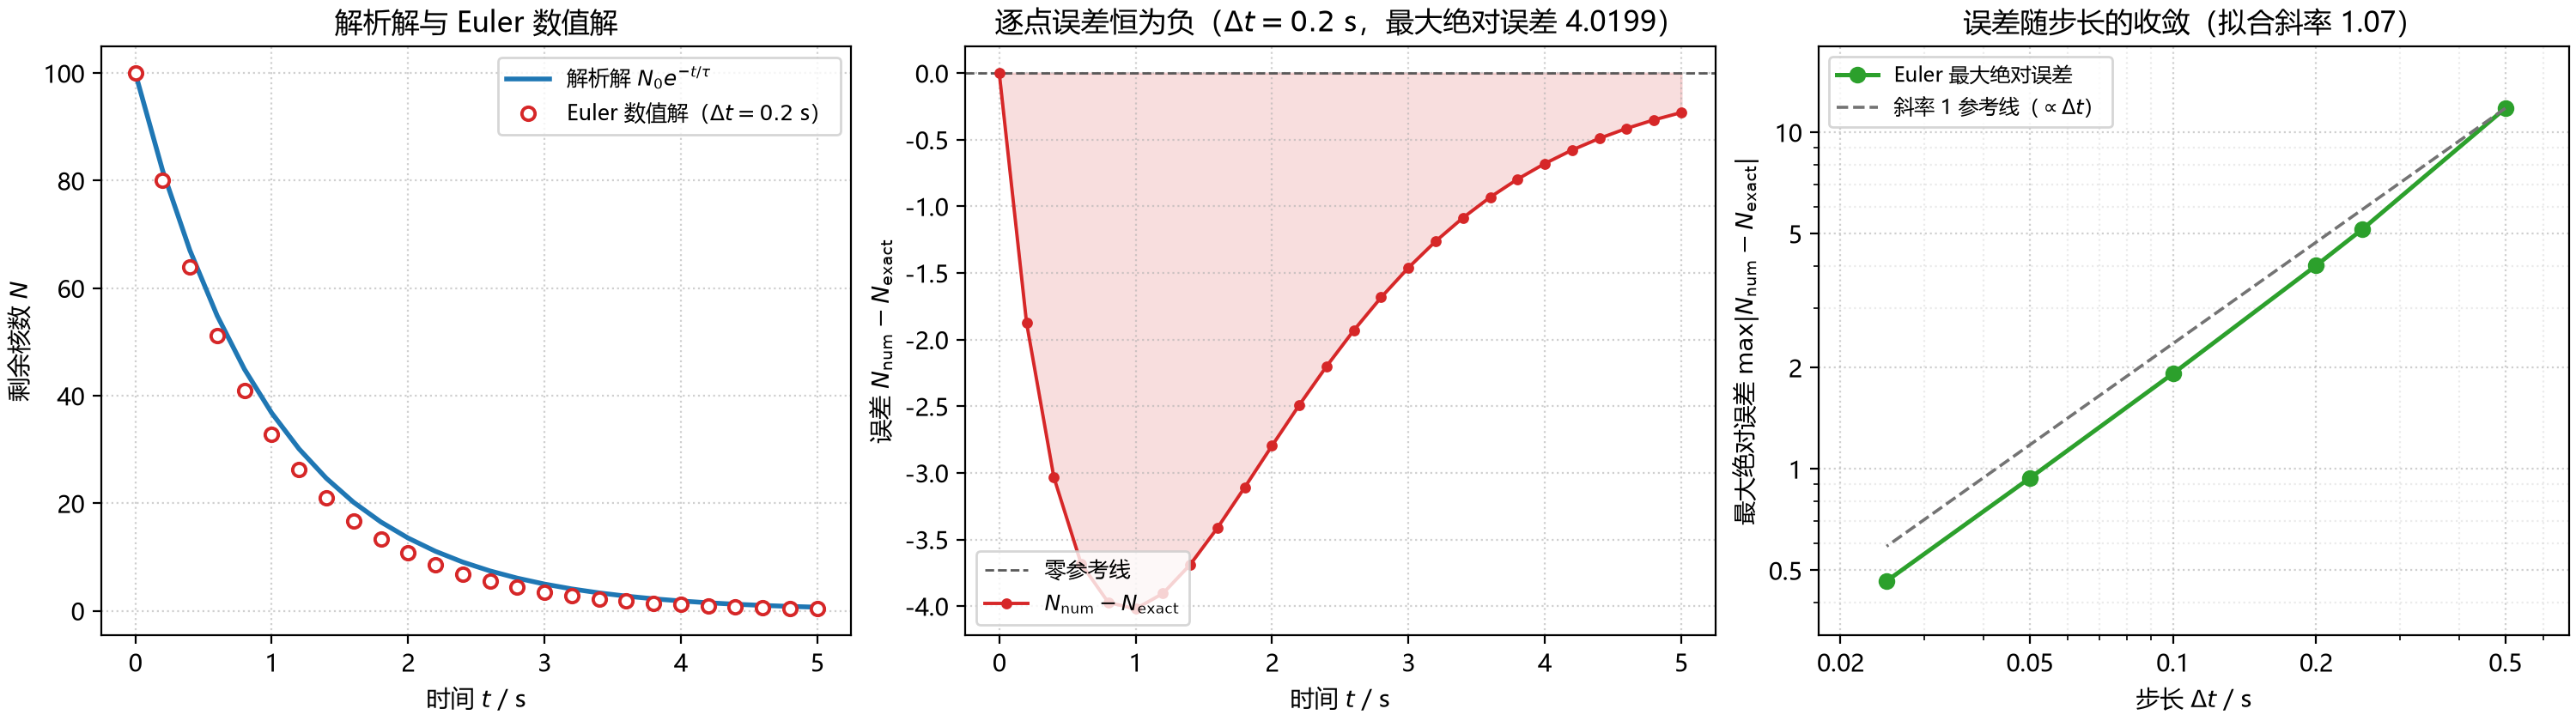

The script that saved this image:
"""练习 1.7：放射性衰变的面向对象实现与误差分析

物理模型（教材 1.1–1.5 节）
---------------------------
一阶衰变方程 (1.1)::

    dN_U/dt = -N_U / tau

解析解 (1.2)::

    N(t) = N0 * exp(-t/tau)

显式 Euler 格式 (1.3)-(1.4)::

    N_{k+1} = N_k - N_k * dt/tau = N_k * (1 - dt/tau)
    t_k     = k * dt,   k = 0, 1, ..., n

由于每一步的乘子 ``1 - dt/tau`` 是常数，数值解也可以写成闭式
``N0 * (1 - dt/tau)**k``；本实现仍按递推逐步计算，以便真正调用
``Decay.euler_step``，也便于以后替换成更复杂的模型。

程序结构
--------
::

    Decay               封装参数、校验属性、Euler 数值解与解析解
    error_sweep()       固定参数、扫描多个步长，得到最大绝对误差
    plot_decay()        1x3 面板图（解、误差、log-log 收敛）
    self_check()        按作业自查表逐项核对
    main()              运行并保存 decay_oop.png

运行::

    python decay_oop.py

分析题
------
1. ``error`` 恒为负：x=dt/tau>0 时 1-x <= exp(-x)，故 (1-dt/tau)^n <=
   exp(-t/tau)，等号只在 t=0；Euler 每步多扣，数值解系统性偏低（dt>tau
   时乘子变负，符号才交替）。
2. 斜率≈1：全局误差 ∝ dt（每步截断 O(dt^2)，n ∝ 1/dt 步累积），Euler 是
   一阶方法。改用精确递推 N_{k+1}=N_k*exp(-dt/tau) 后每步无截断误差，只剩
   ~1e-14 的浮点舍入，max_abs_error 与 dt 无关，右图变为水平线，斜率≈0。
3. dt=2.5 s > 2*tau：乘子 1-2.5=-1.5，|乘子|>1，每步放大 1.5 倍并变号，
   t=25 s 时 N=100*(-1.5)^10≈5.8e3，振荡发散、出现负核数；稳定边界为
   |1-dt/tau|<1 即 dt<2*tau（dt=2*tau 时临界等幅振荡）。
"""

from __future__ import annotations

import math
from pathlib import Path

import numpy as np

# 作业规定的固定参数（SI 单位：核数无量纲，时间 s）
N0_DEFAULT = 100.0
TAU_DEFAULT = 1.0
DT_DEFAULT = 0.2
T_MAX_DEFAULT = 5.0

# 右图扫描用的步长
DT_SWEEP = (0.5, 0.25, 0.2, 0.1, 0.05, 0.025)


def _check_positive(name: str, value: float) -> float:
    """把 value 转成 float，并要求它是有限正数，否则抛 ValueError。"""
    number = float(value)
    if not math.isfinite(number) or number <= 0.0:
        raise ValueError(f"{name} 必须是有限正数，收到 {value!r}")
    return number


class Decay:
    """放射性衰变的 Euler 数值解与解析解。

    参数
    ----
    N0 : float
        初始核数（必须 > 0）。
    tau : float
        平均寿命，s（必须 > 0）。
    dt : float
        Euler 步长，s（必须 > 0）。
    t_max : float
        模拟总时长，s（必须 > 0）。

    所有计算属性都"现算"、不做缓存：修改 ``N0`` / ``tau`` / ``dt`` 之后，
    ``numerical``、``error``、``max_abs_error`` 会自动跟着更新。
    """

    def __init__(self, N0: float, tau: float, dt: float, t_max: float) -> None:
        # 走 setter，构造时也执行同一套校验
        self.N0 = N0
        self.tau = tau
        self.dt = dt
        self.t_max = t_max

    def __repr__(self) -> str:
        return (
            f"Decay(N0={self.N0:g}, tau={self.tau:g}, "
            f"dt={self.dt:g}, t_max={self.t_max:g})"
        )

    # ------------------------------------------------------------------
    # 参数：property + setter 校验
    # ------------------------------------------------------------------
    @property
    def N0(self) -> float:
        """初始核数。"""
        return self._N0

    @N0.setter
    def N0(self, value: float) -> None:
        self._N0 = _check_positive("N0", value)

    @property
    def tau(self) -> float:
        """平均寿命 tau，s。"""
        return self._tau

    @tau.setter
    def tau(self, value: float) -> None:
        self._tau = _check_positive("tau", value)

    @property
    def dt(self) -> float:
        """Euler 步长，s。"""
        return self._dt

    @dt.setter
    def dt(self, value: float) -> None:
        self._dt = _check_positive("dt", value)

    @property
    def t_max(self) -> float:
        """模拟总时长，s。"""
        return self._t_max

    @t_max.setter
    def t_max(self, value: float) -> None:
        self._t_max = _check_positive("t_max", value)

    # ------------------------------------------------------------------
    # 网格与解：全部现算
    # ------------------------------------------------------------------
    @property
    def n_steps(self) -> int:
        """完整步数 n = floor(t_max/dt)，保证 t_n <= t_max。"""
        # 加 1e-9 吸收 5/0.2 = 24.999... 这类二进制浮点误差
        return int(np.floor(self._t_max / self._dt + 1e-9))

    @property
    def t(self) -> np.ndarray:
        """Euler 取值点 t_k = k*dt（k = 0..n），与 numerical 一一对应。"""
        return np.arange(self.n_steps + 1, dtype=float) * self._dt

    @property
    def numerical(self) -> np.ndarray:
        """Euler 数值解 (1.4)。

        预先分配 ndarray 再逐步填值，而不是在循环里 list.append 后转换：
        长度已知时预分配更省内存、也不会在转换时多复制一份。
        """
        values = np.empty(self.n_steps + 1, dtype=float)
        values[0] = self._N0
        for k in range(self.n_steps):
            values[k + 1] = self.euler_step(values[k], self._dt, self._tau)
        return values

    @property
    def exact(self) -> np.ndarray:
        """解析解 (1.2) N0*exp(-t/tau)，取样点与 t 完全相同。"""
        return self._N0 * np.exp(-self.t / self._tau)

    @property
    def error(self) -> np.ndarray:
        """带符号的逐点误差 numerical - exact。"""
        return self.numerical - self.exact

    @property
    def max_abs_error(self) -> float:
        """最大绝对误差 max|numerical - exact|。"""
        return float(np.max(np.abs(self.error)))

    @property
    def half_life(self) -> float:
        """半衰期 t_1/2 = tau*ln(2)，s。"""
        return self._tau * math.log(2.0)

    # ------------------------------------------------------------------
    # 单步格式与备用构造函数
    # ------------------------------------------------------------------
    @staticmethod
    def euler_step(n: float, dt: float, tau: float) -> float:
        """单步 Euler：n - n*dt/tau = n*(1 - dt/tau)。"""
        return n - n * dt / tau

    @classmethod
    def from_half_life(
        cls, N0: float, t_half: float, dt: float, t_max: float
    ) -> "Decay":
        """用半衰期构造：tau = t_half / ln(2)。"""
        t_half = _check_positive("t_half", t_half)
        return cls(N0, t_half / math.log(2.0), dt, t_max)


def error_sweep(
    dts: tuple[float, ...] = DT_SWEEP,
    N0: float = N0_DEFAULT,
    tau: float = TAU_DEFAULT,
    t_max: float = T_MAX_DEFAULT,
) -> tuple[np.ndarray, np.ndarray]:
    """扫描一组步长，返回 (dts, 各自的最大绝对误差)。

    只构造一个 Decay 对象，反复改 ``dt``：这既是最省事的写法，也顺带
    验证了"属性现算、修改参数后结果自动更新"这一要求。
    """
    probe = Decay(N0, tau, dts[0], t_max)
    errors = []
    for dt in dts:
        probe.dt = dt
        errors.append(probe.max_abs_error)
    return np.asarray(dts, dtype=float), np.asarray(errors, dtype=float)


def plot_decay(
    path: str | Path = "decay_oop.png",
    *,
    N0: float = N0_DEFAULT,
    tau: float = TAU_DEFAULT,
    dt: float = DT_DEFAULT,
    t_max: float = T_MAX_DEFAULT,
    dts: tuple[float, ...] = DT_SWEEP,
) -> Path:
    """绘制 1x3 面板图并保存，返回图片路径。"""
    import matplotlib

    matplotlib.use("Agg")  # 无显示器环境也能存图
    import matplotlib.pyplot as plt
    from matplotlib.ticker import FuncFormatter, LogLocator, NullFormatter

    plt.rcParams["font.sans-serif"] = [
        "Microsoft YaHei", "SimHei", "Source Han Sans SC", "Noto Sans SC",
        "Noto Sans CJK SC", "PingFang SC", "Heiti SC", "Arial Unicode MS",
        "DejaVu Sans",
    ]
    plt.rcParams["axes.unicode_minus"] = False

    fig, (ax_t, ax_e, ax_c) = plt.subplots(
        1, 3, figsize=(15, 4.2), constrained_layout=True
    )

    d = Decay(N0, tau, dt, t_max)

    # ---- 左：解析解曲线 + Euler 散点 ----
    ax_t.plot(d.t, d.exact, "-", color="#1f77b4", lw=2.0,
              label="解析解 $N_0e^{-t/\\tau}$")
    ax_t.plot(d.t, d.numerical, "o", ms=5.5, mfc="white", mec="#d62728",
              mew=1.4, label=f"Euler 数值解（$\\Delta t={dt:g}$ s）")
    ax_t.set_xlabel("时间 $t$ / s")
    ax_t.set_ylabel("剩余核数 $N$")
    ax_t.set_title("解析解与 Euler 数值解")
    ax_t.grid(True, ls=":", alpha=0.6)
    ax_t.legend(loc="upper right", fontsize=9)

    # ---- 中：带符号误差 ----
    ax_e.axhline(0.0, color="0.35", lw=1.0, ls="--", label="零参考线")
    ax_e.plot(d.t, d.error, "o-", ms=3.6, lw=1.4, color="#d62728",
              label="$N_{\\mathrm{num}}-N_{\\mathrm{exact}}$")
    ax_e.fill_between(d.t, d.error, 0.0, color="#d62728", alpha=0.15)
    ax_e.set_xlabel("时间 $t$ / s")
    ax_e.set_ylabel("误差 $N_{\\mathrm{num}}-N_{\\mathrm{exact}}$")
    ax_e.set_title(
        f"逐点误差恒为负（$\\Delta t={dt:g}$ s，"
        f"最大绝对误差 {d.max_abs_error:.4f}）"
    )
    ax_e.grid(True, ls=":", alpha=0.6)
    ax_e.legend(loc="lower left", fontsize=9)

    # ---- 右：log-log 误差收敛 ----
    dts_arr, errs = error_sweep(dts, N0, tau, t_max)
    slope = float(np.polyfit(np.log(dts_arr), np.log(errs), 1)[0])

    ax_c.loglog(dts_arr, errs, "o-", color="#2ca02c", lw=1.8, ms=6,
                label="Euler 最大绝对误差")

    # 过第一个数据点、斜率严格为 1 的参考线，便于目测偏离程度
    reference = errs[0] * (dts_arr / dts_arr[0])
    ax_c.loglog(dts_arr, reference, "--", color="0.45", lw=1.3,
                label="斜率 1 参考线（$\\propto\\Delta t$）")

    ax_c.set_xlabel("步长 $\\Delta t$ / s")
    ax_c.set_ylabel("最大绝对误差 $\\max|N_{\\mathrm{num}}-N_{\\mathrm{exact}}|$")
    ax_c.set_title(f"误差随步长的收敛（拟合斜率 {slope:.2f}）")
    ax_c.grid(True, which="major", ls=":", alpha=0.6)
    ax_c.grid(True, which="minor", ls=":", alpha=0.25)

    # log 轴：1-2-5 主刻度（0.02/0.05/0.1/0.2/0.5 与 0.5/1/2/5/10），
    # 其余次刻度只画网格线不标字，避免挤成一团
    for axis in (ax_c.xaxis, ax_c.yaxis):
        axis.set_major_locator(LogLocator(base=10.0, subs=(1.0, 2.0, 5.0),
                                          numticks=24))
        axis.set_minor_locator(LogLocator(base=10.0,
                                          subs=(3.0, 4.0, 6.0, 7.0, 8.0, 9.0),
                                          numticks=24))
        axis.set_major_formatter(FuncFormatter(lambda v, _: f"{v:g}"))
        axis.set_minor_formatter(NullFormatter())

    ax_c.set_xlim(0.018, 0.68)
    ax_c.set_ylim(0.32, 18.0)
    ax_c.legend(loc="upper left", fontsize=8.5)

    path = Path(path)
    fig.savefig(path, dpi=200)
    plt.close(fig)
    return path


# ----------------------------------------------------------------------
# 自查表
# ----------------------------------------------------------------------
EXPECTED = {
    "half_life": 0.6931,
    "N5_dt02": 0.3778,
    "exact5": 0.6738,
    "maxerr_dt02": 4.0199,
    "maxerr_dt005": 0.9394,
    "ratio_05_025": 2.29,
    "ratio_005_0025": 2.02,
    "slope": 1.0,
}


def _relative_gap(value: float, expected: float) -> float:
    return abs(value - expected) / abs(expected)


def self_check(verbose: bool = True) -> list[str]:
    """按作业自查表逐项核对，返回不通过的条目（空列表表示全部通过）。"""
    failures: list[str] = []
    rows: list[tuple[str, str, str, bool]] = []

    def record(name: str, expected: str, actual: str, ok: bool) -> None:
        rows.append((name, expected, actual, ok))
        if not ok:
            failures.append(name)

    tol = 5e-3  # 作业给定 ±0.5%

    d = Decay(100.0, 1.0, 0.2, 5.0)
    dts_arr, errs = error_sweep()

    record("半衰期 / s", "0.6931",
           f"{d.half_life:.4f}",
           _relative_gap(d.half_life, EXPECTED["half_life"]) < tol)
    record("N(5)，dt=0.2", "0.3778",
           f"{d.numerical[-1]:.4f}",
           _relative_gap(d.numerical[-1], EXPECTED["N5_dt02"]) < tol)
    record("解析解 N(5)", "0.6738",
           f"{d.exact[-1]:.4f}",
           _relative_gap(d.exact[-1], EXPECTED["exact5"]) < tol)
    record("max_abs_error，dt=0.2", "4.0199",
           f"{d.max_abs_error:.4f}",
           _relative_gap(d.max_abs_error, EXPECTED["maxerr_dt02"]) < tol)
    record("max_abs_error，dt=0.05", "0.9394",
           f"{errs[list(dts_arr).index(0.05)]:.4f}",
           _relative_gap(errs[list(dts_arr).index(0.05)],
                         EXPECTED["maxerr_dt005"]) < tol)
    record("误差比 0.5→0.25", "2.29",
           f"{errs[0] / errs[1]:.2f}",
           _relative_gap(errs[0] / errs[1], EXPECTED["ratio_05_025"]) < 2e-2)
    record("误差比 0.05→0.025", "2.02",
           f"{errs[-2] / errs[-1]:.2f}",
           _relative_gap(errs[-2] / errs[-1], EXPECTED["ratio_005_0025"]) < 2e-2)

    slope = float(np.polyfit(np.log(dts_arr), np.log(errs), 1)[0])
    record("log-log 拟合斜率", "1.0 ± 0.1", f"{slope:.3f}", abs(slope - 1.0) <= 0.1)

    unstable = Decay(100.0, 1.0, 2.5, 25.0)
    record("dt=2.5, t=25 时 |N|", "> 1e3",
           f"{abs(unstable.numerical[-1]):.1f}",
           abs(unstable.numerical[-1]) > 1e3)

    # 校验：非法参数必须抛 ValueError
    bad_cases = 0
    for call in (lambda: Decay(100, -1.0, 0.2, 5),
                 lambda: setattr(Decay(100, 1.0, 0.2, 5), "dt", 0.0)):
        try:
            call()
        except ValueError:
            bad_cases += 1
    record("非法参数抛 ValueError", "2/2", f"{bad_cases}/2", bad_cases == 2)

    # 现算：改 dt 后 max_abs_error 立刻更新，无需手动重算
    live = Decay(100.0, 1.0, 0.2, 5.0)
    before = live.max_abs_error
    live.dt = 0.05
    after = live.max_abs_error
    record("d.dt=0.05 后自动更新", "4.0199→0.9394",
           f"{before:.4f}→{after:.4f}",
           _relative_gap(before, EXPECTED["maxerr_dt02"]) < tol
           and _relative_gap(after, EXPECTED["maxerr_dt005"]) < tol)

    # @classmethod：半衰期构造与 tau=1 的差异只来自 0.6931 的四舍五入
    via_half = Decay.from_half_life(100.0, 0.6931, 0.2, 5.0)
    gap = abs(via_half.max_abs_error - d.max_abs_error) / d.max_abs_error
    record("from_half_life 相对差", "< 1e-3", f"{gap:.1e}", gap < 1e-3)

    if verbose:
        print("\n自查表（N0=100, tau=1 s, t_max=5 s）")
        print("-" * 72)
        print(f"{'检查项':<26}{'期望值':<16}{'实测值':<18}{'结果'}")
        for name, expected, actual, ok in rows:
            mark = "通过" if ok else "失败"
            print(f"{name:<26}{expected:<16}{actual:<18}{mark}")
        print("-" * 72)
        if failures:
            print("未通过: " + "、".join(failures))
        else:
            print("全部通过。")

    return failures


def main() -> None:
    print("=" * 72)
    print("练习 1.7  放射性衰变：Euler 数值解、误差与稳定性")
    print("=" * 72)
    print(f"模型: dN/dt = -N/tau,  N0={N0_DEFAULT:g}, tau={TAU_DEFAULT:g} s, "
          f"t_max={T_MAX_DEFAULT:g} s")

    d = Decay(N0_DEFAULT, TAU_DEFAULT, DT_DEFAULT, T_MAX_DEFAULT)
    print(f"半衰期 t_1/2 = tau*ln2 = {d.half_life:.4f} s")
    print(f"dt=0.2 s: N(5) = {d.numerical[-1]:.4f}，解析值 "
          f"{d.exact[-1]:.4f}，max_abs_error = {d.max_abs_error:.4f}")

    failures = self_check()

    # 稳定性实验：dt > 2*tau 时解振荡发散
    print("\n稳定性实验（dt = 2.5 s > 2*tau）")
    for t_stop in (2.5, 5.0, 10.0, 25.0):
        u = Decay(100.0, 1.0, 2.5, t_stop)
        print(f"  t={t_stop:5.1f} s: N = {u.numerical[-1]:>10.1f} "
              f"(|1-dt/tau| = {abs(1 - 2.5):.2f}，每步放大 1.5 倍且变号)")

    out = plot_decay(Path(__file__).with_name("decay_oop.png"))
    print(f"\n三面板图已保存: {out}")
    print("图注：左=数值解 vs 解析解；中=误差恒为负；右=log-log 斜率≈1。")

    print("\n分析题要点")
    print("1. (1-dt/tau)^n <= exp(-t/tau)，Euler 每步多扣，数值解系统性偏低，"
          "故 error 恒为负。")
    print("2. 斜率≈1 表明全局误差 ∝ dt，Euler 为一阶方法；若用精确递推"
          " N_{k+1}=N_k exp(-dt/tau)，误差只剩浮点舍入，右图变水平线（斜率≈0）。")
    print("3. |1-dt/tau| > 1（dt > 2*tau）时误差每步放大并变号，解振荡发散；"
          "稳定边界为 dt < 2*tau。")

    if failures:
        raise SystemExit(1)


if __name__ == "__main__":
    main()
